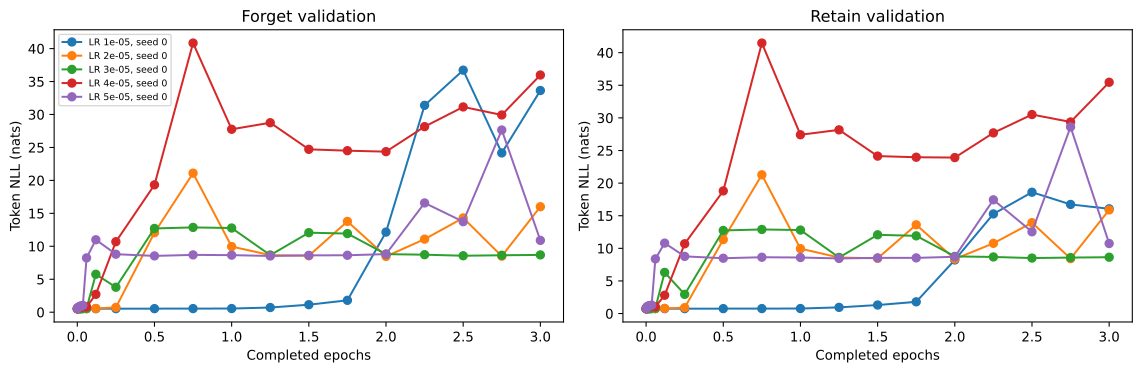

The data file committed next to this chart (first rows):
run_id, learning_rate, seed, step, epoch, forget_validation_nll, retain_validation_nll, model_id
dfd22062d47e532e708aef195884edfe1bccac44…, 1e-05, 0, 0, 0, 0.5321, 0.7456, 429414dde9871ec7808e96d3bc6796f457feee34…
dfd22062d47e532e708aef195884edfe1bccac44…, 1e-05, 0, 1, 0.002404, 0.5321, 0.7464, 4a7bf00e580261a849cf66853b22d7b8755bf902…
dfd22062d47e532e708aef195884edfe1bccac44…, 1e-05, 0, 2, 0.004808, 0.5328, 0.7479, 08193362f721e3eb42acad109e96cf0341540f0b…
dfd22062d47e532e708aef195884edfe1bccac44…, 1e-05, 0, 4, 0.009615, 0.533, 0.7485, eaea391c2c09d3532f674bff2e1d8de3e15b66fb…
dfd22062d47e532e708aef195884edfe1bccac44…, 1e-05, 0, 6, 0.01442, 0.5327, 0.7493, 21445e954eaecd106b322a77f2dda293a5249017…
dfd22062d47e532e708aef195884edfe1bccac44…, 1e-05, 0, 8, 0.01923, 0.5326, 0.7497, fb261861621884a96d2be659da8edcccd2c6abae…
dfd22062d47e532e708aef195884edfe1bccac44…, 1e-05, 0, 10, 0.02404, 0.5328, 0.7497, 3647a78f4a4c79c53daf086eedb64135850f22a4…
dfd22062d47e532e708aef195884edfe1bccac44…, 1e-05, 0, 15, 0.03606, 0.5327, 0.7502, f2039b223f45ede8fdc7919afd2e60f9c5012735…
dfd22062d47e532e708aef195884edfe1bccac44…, 1e-05, 0, 25, 0.0601, 0.5328, 0.7506, 4df8119199011d2f27d83172c0a971fce7b1bfd8…
dfd22062d47e532e708aef195884edfe1bccac44…, 1e-05, 0, 50, 0.1202, 0.5336, 0.751, 87f8d1c8984339852b7e8eda963bce71c90018f8…
dfd22062d47e532e708aef195884edfe1bccac44…, 1e-05, 0, 104, 0.25, 0.5373, 0.7524, f67430c6b154c5d66c5159523f421506a52dd1fb…
dfd22062d47e532e708aef195884edfe1bccac44…, 1e-05, 0, 208, 0.5, 0.5389, 0.7539, 4c43686364c708153593f458ab8939171898c805…
dfd22062d47e532e708aef195884edfe1bccac44…, 1e-05, 0, 312, 0.75, 0.5483, 0.7609, e77510482a266d696c5c09d1b0c65514f5a92a14…
dfd22062d47e532e708aef195884edfe1bccac44…, 1e-05, 0, 416, 1.0, 0.5532, 0.7678, caffa46219e97099848e4565b663204ec3580691…
dfd22062d47e532e708aef195884edfe1bccac44…, 1e-05, 0, 520, 1.25, 0.7074, 0.9483, 5b0feaf384b144d2c91e7d392b1afbebb463d7d0…
dfd22062d47e532e708aef195884edfe1bccac44…, 1e-05, 0, 624, 1.5, 1.137, 1.309, 178bb5b8438cefef26ab904d94501fe62878a20b…
dfd22062d47e532e708aef195884edfe1bccac44…, 1e-05, 0, 728, 1.75, 1.802, 1.797, c1a56971e99cd2b545a4b83ad2cf94f86d6163c7…
dfd22062d47e532e708aef195884edfe1bccac44…, 1e-05, 0, 832, 2.0, 12.16, 8.218, 691a1e8ea6239ad165f1a980334005193bb521bd…
dfd22062d47e532e708aef195884edfe1bccac44…, 1e-05, 0, 936, 2.25, 31.39, 15.28, 5b8b0577d0c4401799507d6a83d8df2a02c49672…
dfd22062d47e532e708aef195884edfe1bccac44…, 1e-05, 0, 1040, 2.5, 36.73, 18.6, 2ae6e7904def43af4f311483c2ee557ee0237800…
dfd22062d47e532e708aef195884edfe1bccac44…, 1e-05, 0, 1144, 2.75, 24.17, 16.73, 2afac10c519a1cff3d63c5c95174eb55983505e1…
dfd22062d47e532e708aef195884edfe1bccac44…, 1e-05, 0, 1248, 3.0, 33.64, 16.06, 35f67972f6fd351b97f2eea8606469dab2a812e1…
54ad9d4cf18b9b7c9f5a3c5b4ed7978086a51f5c…, 2e-05, 0, 0, 0, 0.5321, 0.7456, 429414dde9871ec7808e96d3bc6796f457feee34…
54ad9d4cf18b9b7c9f5a3c5b4ed7978086a51f5c…, 2e-05, 0, 1, 0.002404, 0.5353, 0.7525, 7e27c0a7beac35b8d3fa93177a765aa114082869…
54ad9d4cf18b9b7c9f5a3c5b4ed7978086a51f5c…, 2e-05, 0, 2, 0.004808, 0.5425, 0.7639, 2848dff3de92b29c99a1a0c8bf0004b4c15a8a29…
54ad9d4cf18b9b7c9f5a3c5b4ed7978086a51f5c…, 2e-05, 0, 4, 0.009615, 0.5443, 0.7669, 84a3a67764335fb0b0e75fc86282baa4ab4a3ed0…
54ad9d4cf18b9b7c9f5a3c5b4ed7978086a51f5c…, 2e-05, 0, 6, 0.01442, 0.5486, 0.7748, f7bcac1d22867fe266866fc0b1b9cb0575d7d55f…
54ad9d4cf18b9b7c9f5a3c5b4ed7978086a51f5c…, 2e-05, 0, 8, 0.01923, 0.5521, 0.7803, dd39388e3672be1decc3e23937e3e3b91d252222…
54ad9d4cf18b9b7c9f5a3c5b4ed7978086a51f5c…, 2e-05, 0, 10, 0.02404, 0.5533, 0.7823, 823d29c775a46f303fbedd9f3263d42f30408604…
54ad9d4cf18b9b7c9f5a3c5b4ed7978086a51f5c…, 2e-05, 0, 15, 0.03606, 0.5545, 0.7859, d841006f5fddba46faf964c4d5c5ca27752ab167…
54ad9d4cf18b9b7c9f5a3c5b4ed7978086a51f5c…, 2e-05, 0, 25, 0.0601, 0.5567, 0.7858, 8f36f0e29cfa7f4072999683498522685455e263…
54ad9d4cf18b9b7c9f5a3c5b4ed7978086a51f5c…, 2e-05, 0, 50, 0.1202, 0.5691, 0.7962, b0505531795d9131a5dbfc29504674d208aee5e3…
54ad9d4cf18b9b7c9f5a3c5b4ed7978086a51f5c…, 2e-05, 0, 104, 0.25, 0.7234, 0.9048, 61465d079136cf487ec35961fb07240f24e54bf4…
54ad9d4cf18b9b7c9f5a3c5b4ed7978086a51f5c…, 2e-05, 0, 208, 0.5, 12.07, 11.34, 68b2d2a56092e82f817d522c6b10af7caf4d4692…
54ad9d4cf18b9b7c9f5a3c5b4ed7978086a51f5c…, 2e-05, 0, 312, 0.75, 21.1, 21.27, 6885941c23c8233cf46a4ca3349035b2f82440a8…
54ad9d4cf18b9b7c9f5a3c5b4ed7978086a51f5c…, 2e-05, 0, 416, 1.0, 9.959, 9.949, bc7d1bc79efacb84229f11659e88257d1044625c…
54ad9d4cf18b9b7c9f5a3c5b4ed7978086a51f5c…, 2e-05, 0, 520, 1.25, 8.657, 8.59, ceb31f7a29b593b05e67776d339c99f37ad454a7…
54ad9d4cf18b9b7c9f5a3c5b4ed7978086a51f5c…, 2e-05, 0, 624, 1.5, 8.563, 8.472, 811071051c7f7ca2ad98d44240e7347f7bd90ad6…
54ad9d4cf18b9b7c9f5a3c5b4ed7978086a51f5c…, 2e-05, 0, 728, 1.75, 13.78, 13.61, 238ced3868a3c41766778c07c3d47cb1ec6c5913…
54ad9d4cf18b9b7c9f5a3c5b4ed7978086a51f5c…, 2e-05, 0, 832, 2.0, 8.467, 8.366, 2944774f55166416e0cbc7f039f984d8ec48c1f0…
54ad9d4cf18b9b7c9f5a3c5b4ed7978086a51f5c…, 2e-05, 0, 936, 2.25, 11.08, 10.77, 0aa6613a415a57cb4c39370087915a9a375187da…
54ad9d4cf18b9b7c9f5a3c5b4ed7978086a51f5c…, 2e-05, 0, 1040, 2.5, 14.31, 13.94, 9ca72b9e64a66c1956da95c267e1238b35a16a60…
54ad9d4cf18b9b7c9f5a3c5b4ed7978086a51f5c…, 2e-05, 0, 1144, 2.75, 8.504, 8.426, 6711642ce1be52b413b4dac052e6b22b8c3be170…
54ad9d4cf18b9b7c9f5a3c5b4ed7978086a51f5c…, 2e-05, 0, 1248, 3.0, 16.01, 15.89, 98f50f68f2e54cadea4ec0b3ec334c63f52a597b…
ed1afc998162b779d80caf6aa9abec0afe36d752…, 3e-05, 0, 0, 0, 0.5321, 0.7456, 429414dde9871ec7808e96d3bc6796f457feee34…
ed1afc998162b779d80caf6aa9abec0afe36d752…, 3e-05, 0, 1, 0.002404, 0.538, 0.7564, 44f842690903497eb69c94a8e9975f42272da262…
ed1afc998162b779d80caf6aa9abec0afe36d752…, 3e-05, 0, 2, 0.004808, 0.5517, 0.7785, 4f777f9dd891c398d0a61c9f13018fd005ff31f7…
ed1afc998162b779d80caf6aa9abec0afe36d752…, 3e-05, 0, 4, 0.009615, 0.5574, 0.7857, aad5dfcffa68d32abeb2f30580038518f2846575…
ed1afc998162b779d80caf6aa9abec0afe36d752…, 3e-05, 0, 6, 0.01442, 0.5714, 0.8088, ec52b9aae2847874d5dbb84c24a6d1c4d206e35b…
ed1afc998162b779d80caf6aa9abec0afe36d752…, 3e-05, 0, 8, 0.01923, 0.5832, 0.8275, cec48997e7de7251a9a510a7fbbf9800efa3223b…
ed1afc998162b779d80caf6aa9abec0afe36d752…, 3e-05, 0, 10, 0.02404, 0.5853, 0.8289, b8c48fd243a57d6219189b157961ea403218b099…
ed1afc998162b779d80caf6aa9abec0afe36d752…, 3e-05, 0, 15, 0.03606, 0.5943, 0.8383, e1476fa3b4c1f688b2dd74be517f3e7063ed65f7…
ed1afc998162b779d80caf6aa9abec0afe36d752…, 3e-05, 0, 25, 0.0601, 0.6079, 0.8375, de8fbd0fca52edc09022d914043b3eaf06e4ef5d…
ed1afc998162b779d80caf6aa9abec0afe36d752…, 3e-05, 0, 50, 0.1202, 5.757, 6.311, f93e855f0ddc7833454ee35188b36f16818d09e4…
ed1afc998162b779d80caf6aa9abec0afe36d752…, 3e-05, 0, 104, 0.25, 3.786, 2.941, 29123d7919cef6ce6e47963b98f85b04af0cdb28…
ed1afc998162b779d80caf6aa9abec0afe36d752…, 3e-05, 0, 208, 0.5, 12.71, 12.74, 396c2366613b56f68215bec4c7a169b6acc0ae44…
ed1afc998162b779d80caf6aa9abec0afe36d752…, 3e-05, 0, 312, 0.75, 12.86, 12.89, 7267f7ebba0fe259926b0dd1213aacb331c51e5a…
ed1afc998162b779d80caf6aa9abec0afe36d752…, 3e-05, 0, 416, 1.0, 12.77, 12.8, 6d6b762517979caf51e3eb71caf070faa82c4d52…
ed1afc998162b779d80caf6aa9abec0afe36d752…, 3e-05, 0, 520, 1.25, 8.657, 8.593, 13f59e6a9974018b5ae27fbd0db6417e2914ac7e…
ed1afc998162b779d80caf6aa9abec0afe36d752…, 3e-05, 0, 624, 1.5, 12.07, 12.07, b1a33e5562b991846675ce881d622eda06f48b82…
... 50 more rows
